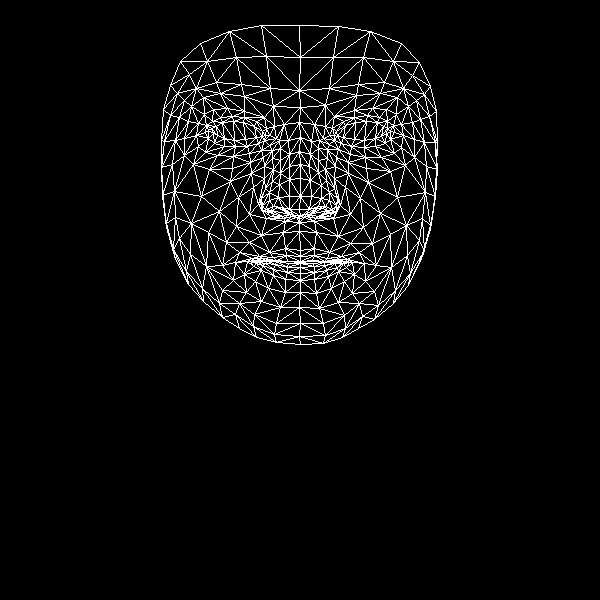

Data behind this chart, as committed beside it:
, x, y
0, 300, 250
1, 299, 209
2, 299, 222
3, 289, 166
4, 300, 196
5, 300, 178
6, 300, 137
7, 213, 133
8, 300, 107
9, 299, 90
10, 299, 25
11, 300, 256
12, 300, 261
13, 300, 262
14, 300, 263
15, 300, 267
16, 300, 273
17, 300, 280
18, 300, 292
19, 300, 216
20, 289, 214
21, 170, 85
22, 247, 146
23, 235, 146
24, 224, 146
25, 208, 138
26, 258, 143
27, 232, 116
28, 244, 117
29, 220, 117
30, 212, 121
31, 198, 146
32, 254, 314
33, 208, 130
34, 164, 141
35, 184, 138
36, 238, 197
37, 285, 248
38, 287, 261
39, 269, 252
40, 259, 256
41, 276, 260
42, 266, 261
43, 244, 274
44, 289, 209
45, 289, 196
46, 191, 106
47, 264, 166
48, 262, 205
49, 261, 198
50, 201, 196
51, 289, 179
52, 220, 93
53, 203, 97
54, 180, 61
55, 273, 106
56, 256, 121
57, 235, 262
58, 175, 259
59, 271, 212
... 408 more rows
